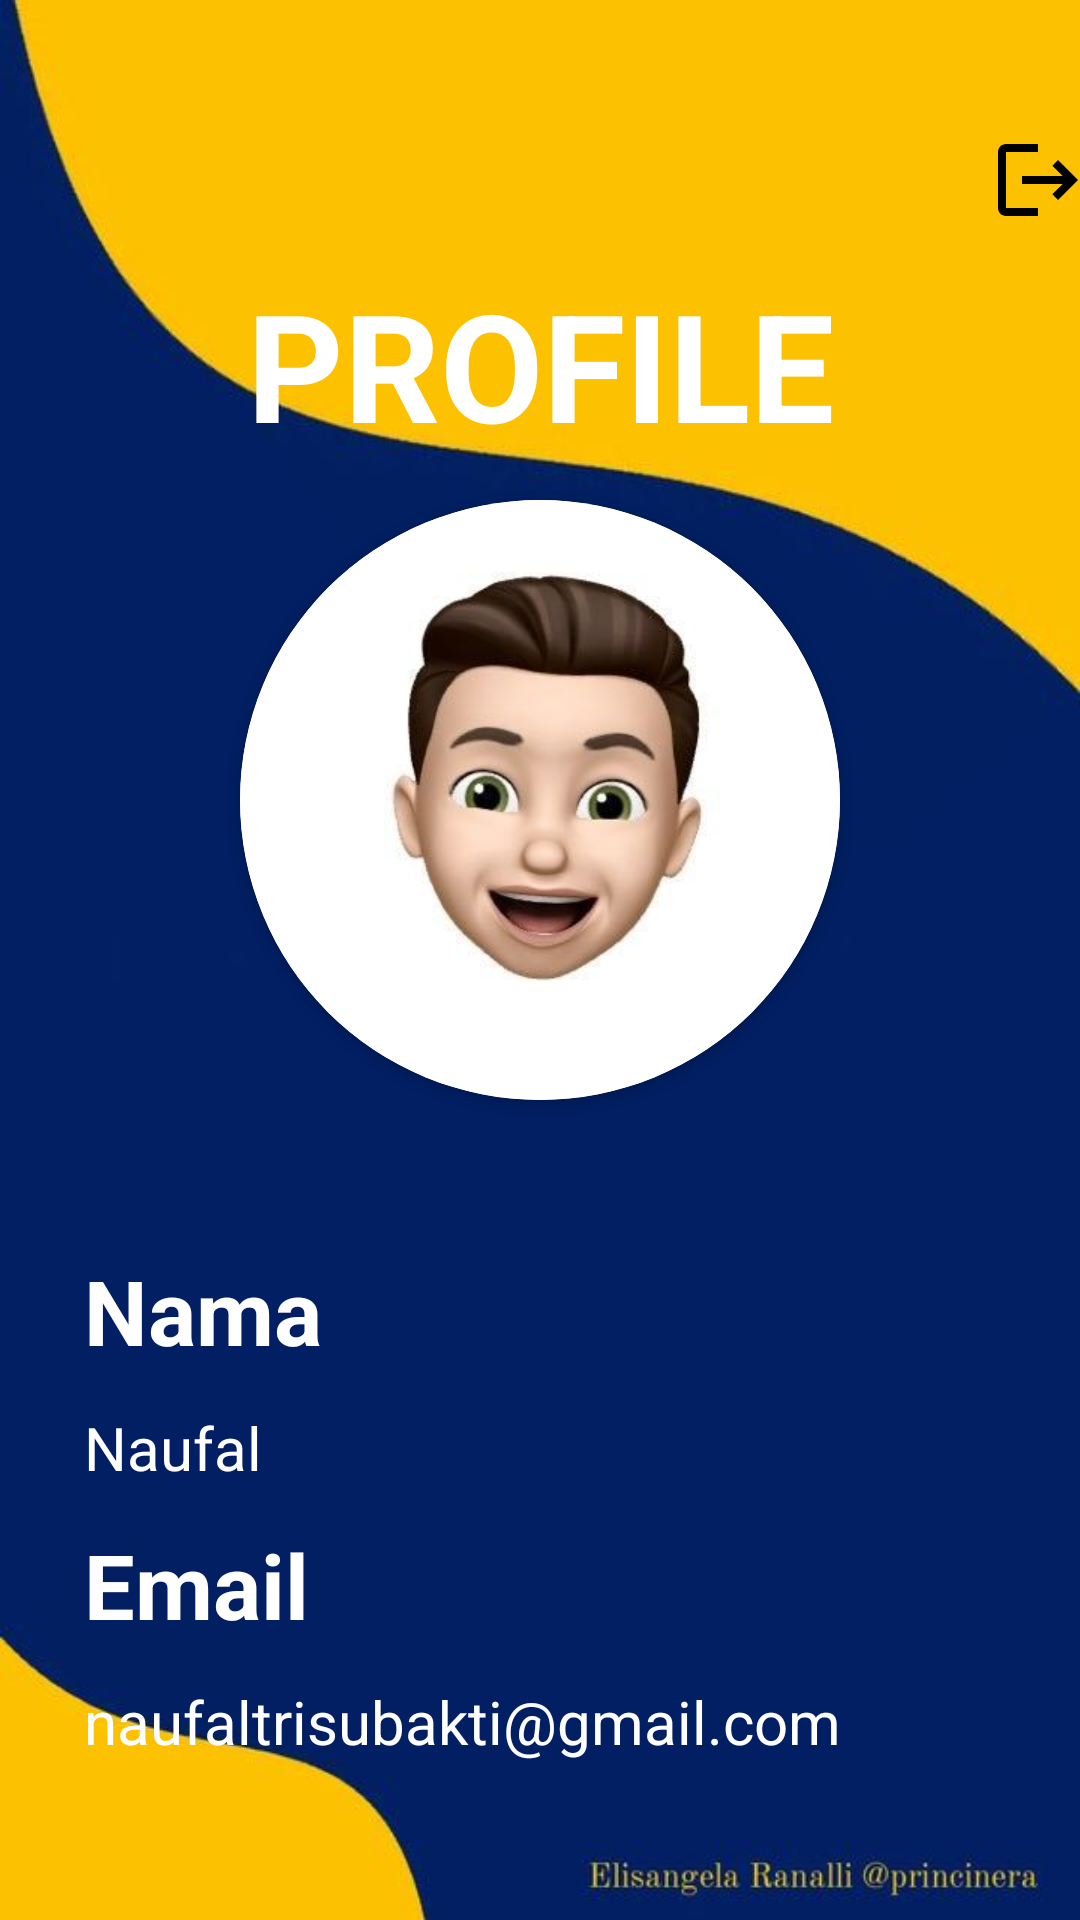

Produce the Android XML layout that renders to this screen, including the resource entries it uses.
<!-- AndroidManifest.xml: application theme Theme.Material3.Light.NoActionBar -->
<!-- res/layout/fragment_profile.xml -->
<?xml version="1.0" encoding="utf-8"?>
<FrameLayout xmlns:android="http://schemas.android.com/apk/res/android"
    xmlns:tools="http://schemas.android.com/tools"
    xmlns:app="http://schemas.android.com/apk/res-auto"
    android:layout_width="match_parent"
    android:layout_height="match_parent"
    android:background="@drawable/bgprofile"
    tools:context=".ProfileFragment">
    <ImageView
        android:layout_width="40dp"
        android:layout_height="40dp"
        android:layout_marginTop="40dp"
        android:layout_marginLeft="330dp"
        android:id="@+id/logout"
        android:src="@drawable/baseline_logout_24"
        app:layout_constraintEnd_toEndOf="parent"
        app:layout_constraintTop_toTopOf="parent"/>

    <androidx.constraintlayout.widget.ConstraintLayout
        android:layout_width="match_parent"
        android:layout_height="match_parent"
        android:layout_marginTop="60dp"
        android:backgroundTintMode="multiply"
        android:padding="16dp">

        <TextView
            android:id="@+id/tvTitlePage"
            android:layout_width="wrap_content"
            android:layout_height="wrap_content"
            android:layout_marginTop="12dp"
            android:text="PROFILE"
            android:textColor="@color/white"
            android:textSize="50sp"
            android:textStyle="bold"
            app:layout_constraintEnd_toEndOf="parent"
            app:layout_constraintStart_toStartOf="parent"
            app:layout_constraintTop_toTopOf="parent" />

        <androidx.cardview.widget.CardView
            android:id="@+id/imageCardProfile"
            android:layout_width="200dp"
            android:layout_height="200dp"
            android:layout_marginTop="12dp"
            app:cardCornerRadius="150dp"
            app:layout_constraintEnd_toEndOf="parent"
            app:layout_constraintStart_toStartOf="parent"
            app:layout_constraintTop_toBottomOf="@id/tvTitlePage">

            <ImageView
                android:layout_width="match_parent"
                android:layout_height="match_parent"
                android:scaleType="fitCenter"
                android:src="@drawable/fotoprofile"
                />
        </androidx.cardview.widget.CardView>


        <TextView
            android:id="@+id/name"
            android:layout_width="wrap_content"
            android:layout_height="wrap_content"
            android:layout_marginStart="12dp"
            android:layout_marginTop="50dp"
            android:text="Nama"
            android:textColor="@color/white"
            android:textSize="30sp"
            android:textStyle="bold"
            app:layout_constraintStart_toStartOf="parent"
            app:layout_constraintTop_toBottomOf="@id/imageCardProfile" />

        <TextView
            android:id="@+id/nameProfile"
            android:layout_width="wrap_content"
            android:layout_height="wrap_content"
            android:layout_marginStart="12dp"
            android:layout_marginTop="12dp"
            android:text="Naufal"
            android:textColor="@color/white"
            android:textSize="20sp"
            app:layout_constraintStart_toStartOf="parent"
            app:layout_constraintTop_toBottomOf="@id/name" />

        <TextView
            android:id="@+id/email"
            android:layout_width="wrap_content"
            android:layout_height="wrap_content"
            android:layout_marginStart="12dp"
            android:layout_marginTop="12dp"
            android:text="Email"
            android:textColor="@color/white"
            android:textSize="30sp"
            android:textStyle="bold"
            app:layout_constraintStart_toStartOf="parent"
            app:layout_constraintTop_toBottomOf="@id/nameProfile" />

        <TextView
            android:id="@+id/emailProfile"
            android:layout_width="wrap_content"
            android:layout_height="wrap_content"
            android:layout_marginStart="12dp"
            android:layout_marginTop="12dp"
            android:text="naufaltrisubakti@gmail.com"
            android:textColor="@color/white"
            android:textSize="20sp"
            app:layout_constraintStart_toStartOf="parent"
            app:layout_constraintTop_toBottomOf="@id/email" />


    </androidx.constraintlayout.widget.ConstraintLayout>

</FrameLayout>
<!-- resources referenced by this layout -->
<resources>
  <color name="white">#FFFFFFFF</color>
  <!-- drawable baseline_logout_24 (drawable) -->
  <vector android:autoMirrored="true" android:height="24dp"
      android:tint="#000000" android:viewportHeight="24"
      android:viewportWidth="30" android:width="30dp" xmlns:android="http://schemas.android.com/apk/res/android">
      <path android:fillColor="@android:color/white" android:pathData="M17,7l-1.41,1.41L18.17,11H8v2h10.17l-2.58,2.58L17,17l5,-5zM4,5h8V3H4c-1.1,0 -2,0.9 -2,2v14c0,1.1 0.9,2 2,2h8v-2H4V5z"/>
  </vector>
  <!-- drawable bgprofile: jpg bitmap (drawable, 13149 bytes) -->
  <!-- drawable fotoprofile: jpg bitmap (drawable, 10348 bytes) -->
</resources>
